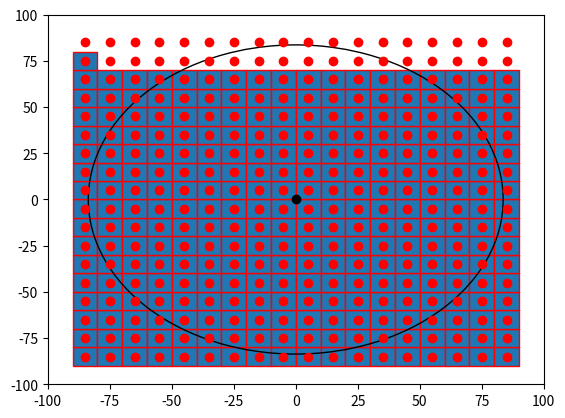

The script that saved this image:

import numpy as np
import matplotlib.pyplot as plt
import matplotlib.patches as mpatches


bounding_box_2=np.array([[ -85, -75, -65, -55, -45, -35, -25, -15, -5, 5, 15, 25, 35, 45, 55, 65, 75, 85, -85, -75, -65, -55, -45, -35, -25, -15, -5, 5, 15, 25, 35, 45, 55, 65, 75, 85, -85, -75, -65, -55, -45, -35, -25, -15, -5, 5, 15, 25, 35, 45, 55, 65, 75, 85, -85, -75, -65, -55, -45, -35, -25, -15, -5, 5, 15, 25, 35, 45, 55, 65, 75, 85, -85, -75, -65, -55, -45, -35, -25, -15, -5, 5, 15, 25, 35, 45, 55, 65, 75, 85, -85, -75, -65, -55, -45, -35, -25, -15, -5, 5, 15, 25, 35, 45, 55, 65, 75, 85, -85, -75, -65, -55, -45, -35, -25, -15, -5, 5, 15, 25, 35, 45, 55, 65, 75, 85, -85, -75, -65, -55, -45, -35, -25, -15, -5, 5, 15, 25, 35, 45, 55, 65, 75, 85, -85, -75, -65, -55, -45, -35, -25, -15, -5, 5, 15, 25, 35, 45, 55, 65, 75, 85, -85, -75, -65, -55, -45, -35, -25, -15, -5, 5, 15, 25, 35, 45, 55, 65, 75, 85, -85, -75, -65, -55, -45, -35, -25, -15, -5, 5, 15, 25, 35, 45, 55, 65, 75, 85, -85, -75, -65, -55, -45, -35, -25, -15, -5, 5, 15, 25, 35, 45, 55, 65, 75, 85, -85, -75, -65, -55, -45, -35, -25, -15, -5, 5, 15, 25, 35, 45, 55, 65, 75, 85, -85, -75, -65, -55, -45, -35, -25, -15, -5, 5, 15, 25, 35, 45, 55, 65, 75, 85, -85, -75, -65, -55, -45, -35, -25, -15, -5, 5, 15, 25, 35, 45, 55, 65, 75, 85, -85, -75, -65, -55, -45, -35, -25, -15, -5, 5, 15, 25, 35, 45, 55, 65, 75, 85, -85, -75, -65, -55, -45, -35, -25, -15, -5, 5, 15, 25, 35, 45, 55, 65, 75, 85, -85, -75, -65, -55, -45, -35, -25, -15, -5, 5, 15, 25, 35, 45, 55, 65, 75, 85 ],[ -85, -85, -85, -85, -85, -85, -85, -85, -85, -85, -85, -85, -85, -85, -85, -85, -85, -85, -75, -75, -75, -75, -75, -75, -75, -75, -75, -75, -75, -75, -75, -75, -75, -75, -75, -75, -65, -65, -65, -65, -65, -65, -65, -65, -65, -65, -65, -65, -65, -65, -65, -65, -65, -65, -55, -55, -55, -55, -55, -55, -55, -55, -55, -55, -55, -55, -55, -55, -55, -55, -55, -55, -45, -45, -45, -45, -45, -45, -45, -45, -45, -45, -45, -45, -45, -45, -45, -45, -45, -45, -35, -35, -35, -35, -35, -35, -35, -35, -35, -35, -35, -35, -35, -35, -35, -35, -35, -35, -25, -25, -25, -25, -25, -25, -25, -25, -25, -25, -25, -25, -25, -25, -25, -25, -25, -25, -15, -15, -15, -15, -15, -15, -15, -15, -15, -15, -15, -15, -15, -15, -15, -15, -15, -15, -5, -5, -5, -5, -5, -5, -5, -5, -5, -5, -5, -5, -5, -5, -5, -5, -5, -5, 5, 5, 5, 5, 5, 5, 5, 5, 5, 5, 5, 5, 5, 5, 5, 5, 5, 5, 15, 15, 15, 15, 15, 15, 15, 15, 15, 15, 15, 15, 15, 15, 15, 15, 15, 15, 25, 25, 25, 25, 25, 25, 25, 25, 25, 25, 25, 25, 25, 25, 25, 25, 25, 25, 35, 35, 35, 35, 35, 35, 35, 35, 35, 35, 35, 35, 35, 35, 35, 35, 35, 35, 45, 45, 45, 45, 45, 45, 45, 45, 45, 45, 45, 45, 45, 45, 45, 45, 45, 45, 55, 55, 55, 55, 55, 55, 55, 55, 55, 55, 55, 55, 55, 55, 55, 55, 55, 55, 65, 65, 65, 65, 65, 65, 65, 65, 65, 65, 65, 65, 65, 65, 65, 65, 65, 65, 75, 75, 75, 75, 75, 75, 75, 75, 75, 75, 75, 75, 75, 75, 75, 75, 75, 75, 85, 85, 85, 85, 85, 85, 85, 85, 85, 85, 85, 85, 85, 85, 85, 85, 85, 85 ]])
a=np.diag(range(15))
#print(a)
#print(len(bounding_box))
#print(bounding_box.size)
#print(bounding_box.shape)
#print(bounding_box.reshape(2,289))
#plt.matshow(bounding_box.reshape(2,289))
#(nrows, ncols) = bounding_box.shape
#pixel_plot=plt.figure() #make plot
#plt.title("bounding box")
fig,ax=plt.subplots()
plt.plot([ -85, -75, -65, -55, -45, -35, -25, -15, -5, 5, 15, 25, 35, 45, 55, 65, 75, 85, -85, -75, -65, -55, -45, -35, -25, -15, -5, 5, 15, 25, 35, 45, 55, 65, 75, 85, -85, -75, -65, -55, -45, -35, -25, -15, -5, 5, 15, 25, 35, 45, 55, 65, 75, 85, -85, -75, -65, -55, -45, -35, -25, -15, -5, 5, 15, 25, 35, 45, 55, 65, 75, 85, -85, -75, -65, -55, -45, -35, -25, -15, -5, 5, 15, 25, 35, 45, 55, 65, 75, 85, -85, -75, -65, -55, -45, -35, -25, -15, -5, 5, 15, 25, 35, 45, 55, 65, 75, 85, -85, -75, -65, -55, -45, -35, -25, -15, -5, 5, 15, 25, 35, 45, 55, 65, 75, 85, -85, -75, -65, -55, -45, -35, -25, -15, -5, 5, 15, 25, 35, 45, 55, 65, 75, 85, -85, -75, -65, -55, -45, -35, -25, -15, -5, 5, 15, 25, 35, 45, 55, 65, 75, 85, -85, -75, -65, -55, -45, -35, -25, -15, -5, 5, 15, 25, 35, 45, 55, 65, 75, 85, -85, -75, -65, -55, -45, -35, -25, -15, -5, 5, 15, 25, 35, 45, 55, 65, 75, 85, -85, -75, -65, -55, -45, -35, -25, -15, -5, 5, 15, 25, 35, 45, 55, 65, 75, 85, -85, -75, -65, -55, -45, -35, -25, -15, -5, 5, 15, 25, 35, 45, 55, 65, 75, 85, -85, -75, -65, -55, -45, -35, -25, -15, -5, 5, 15, 25, 35, 45, 55, 65, 75, 85, -85, -75, -65, -55, -45, -35, -25, -15, -5, 5, 15, 25, 35, 45, 55, 65, 75, 85, -85, -75, -65, -55, -45, -35, -25, -15, -5, 5, 15, 25, 35, 45, 55, 65, 75, 85, -85, -75, -65, -55, -45, -35, -25, -15, -5, 5, 15, 25, 35, 45, 55, 65, 75, 85, -85, -75, -65, -55, -45, -35, -25, -15, -5, 5, 15, 25, 35, 45, 55, 65, 75, 85 ],[ -85, -85, -85, -85, -85, -85, -85, -85, -85, -85, -85, -85, -85, -85, -85, -85, -85, -85, -75, -75, -75, -75, -75, -75, -75, -75, -75, -75, -75, -75, -75, -75, -75, -75, -75, -75, -65, -65, -65, -65, -65, -65, -65, -65, -65, -65, -65, -65, -65, -65, -65, -65, -65, -65, -55, -55, -55, -55, -55, -55, -55, -55, -55, -55, -55, -55, -55, -55, -55, -55, -55, -55, -45, -45, -45, -45, -45, -45, -45, -45, -45, -45, -45, -45, -45, -45, -45, -45, -45, -45, -35, -35, -35, -35, -35, -35, -35, -35, -35, -35, -35, -35, -35, -35, -35, -35, -35, -35, -25, -25, -25, -25, -25, -25, -25, -25, -25, -25, -25, -25, -25, -25, -25, -25, -25, -25, -15, -15, -15, -15, -15, -15, -15, -15, -15, -15, -15, -15, -15, -15, -15, -15, -15, -15, -5, -5, -5, -5, -5, -5, -5, -5, -5, -5, -5, -5, -5, -5, -5, -5, -5, -5, 5, 5, 5, 5, 5, 5, 5, 5, 5, 5, 5, 5, 5, 5, 5, 5, 5, 5, 15, 15, 15, 15, 15, 15, 15, 15, 15, 15, 15, 15, 15, 15, 15, 15, 15, 15, 25, 25, 25, 25, 25, 25, 25, 25, 25, 25, 25, 25, 25, 25, 25, 25, 25, 25, 35, 35, 35, 35, 35, 35, 35, 35, 35, 35, 35, 35, 35, 35, 35, 35, 35, 35, 45, 45, 45, 45, 45, 45, 45, 45, 45, 45, 45, 45, 45, 45, 45, 45, 45, 45, 55, 55, 55, 55, 55, 55, 55, 55, 55, 55, 55, 55, 55, 55, 55, 55, 55, 55, 65, 65, 65, 65, 65, 65, 65, 65, 65, 65, 65, 65, 65, 65, 65, 65, 65, 65, 75, 75, 75, 75, 75, 75, 75, 75, 75, 75, 75, 75, 75, 75, 75, 75, 75, 75, 85, 85, 85, 85, 85, 85, 85, 85, 85, 85, 85, 85, 85, 85, 85, 85, 85, 85 ], 'ro')
for item in range(289):
    recy=mpatches.Rectangle((bounding_box_2[0][item]-5,bounding_box_2[1][item]-5), 10, 10, ec="red")  
    ax.add_patch(recy) 
    #recy=mpatches.Rectangle((bounding_box_1[item][0]-5,bounding_box_1[item][1]-5), 10, 10, ec="none")
    #ax.add_patch(recy)

circ=mpatches.Circle((0, 0), 83.6505, ec="black", fc="none")
ax.plot([0],[0],'ko')
ax.add_patch(circ)
#ax.grid()
plt.axis([-100, 100, -100, 100])
plt.show()

